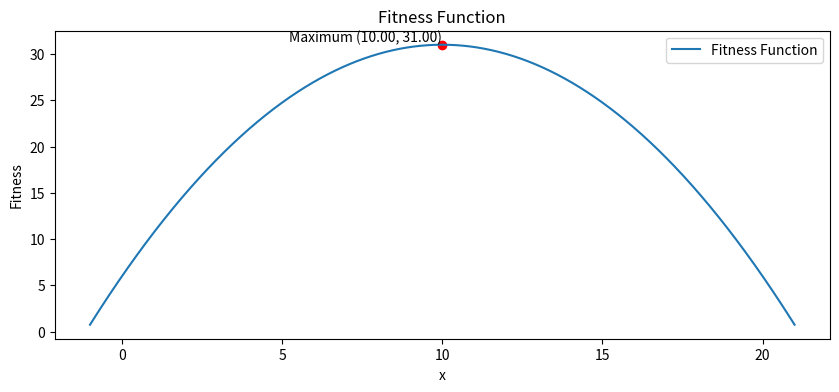
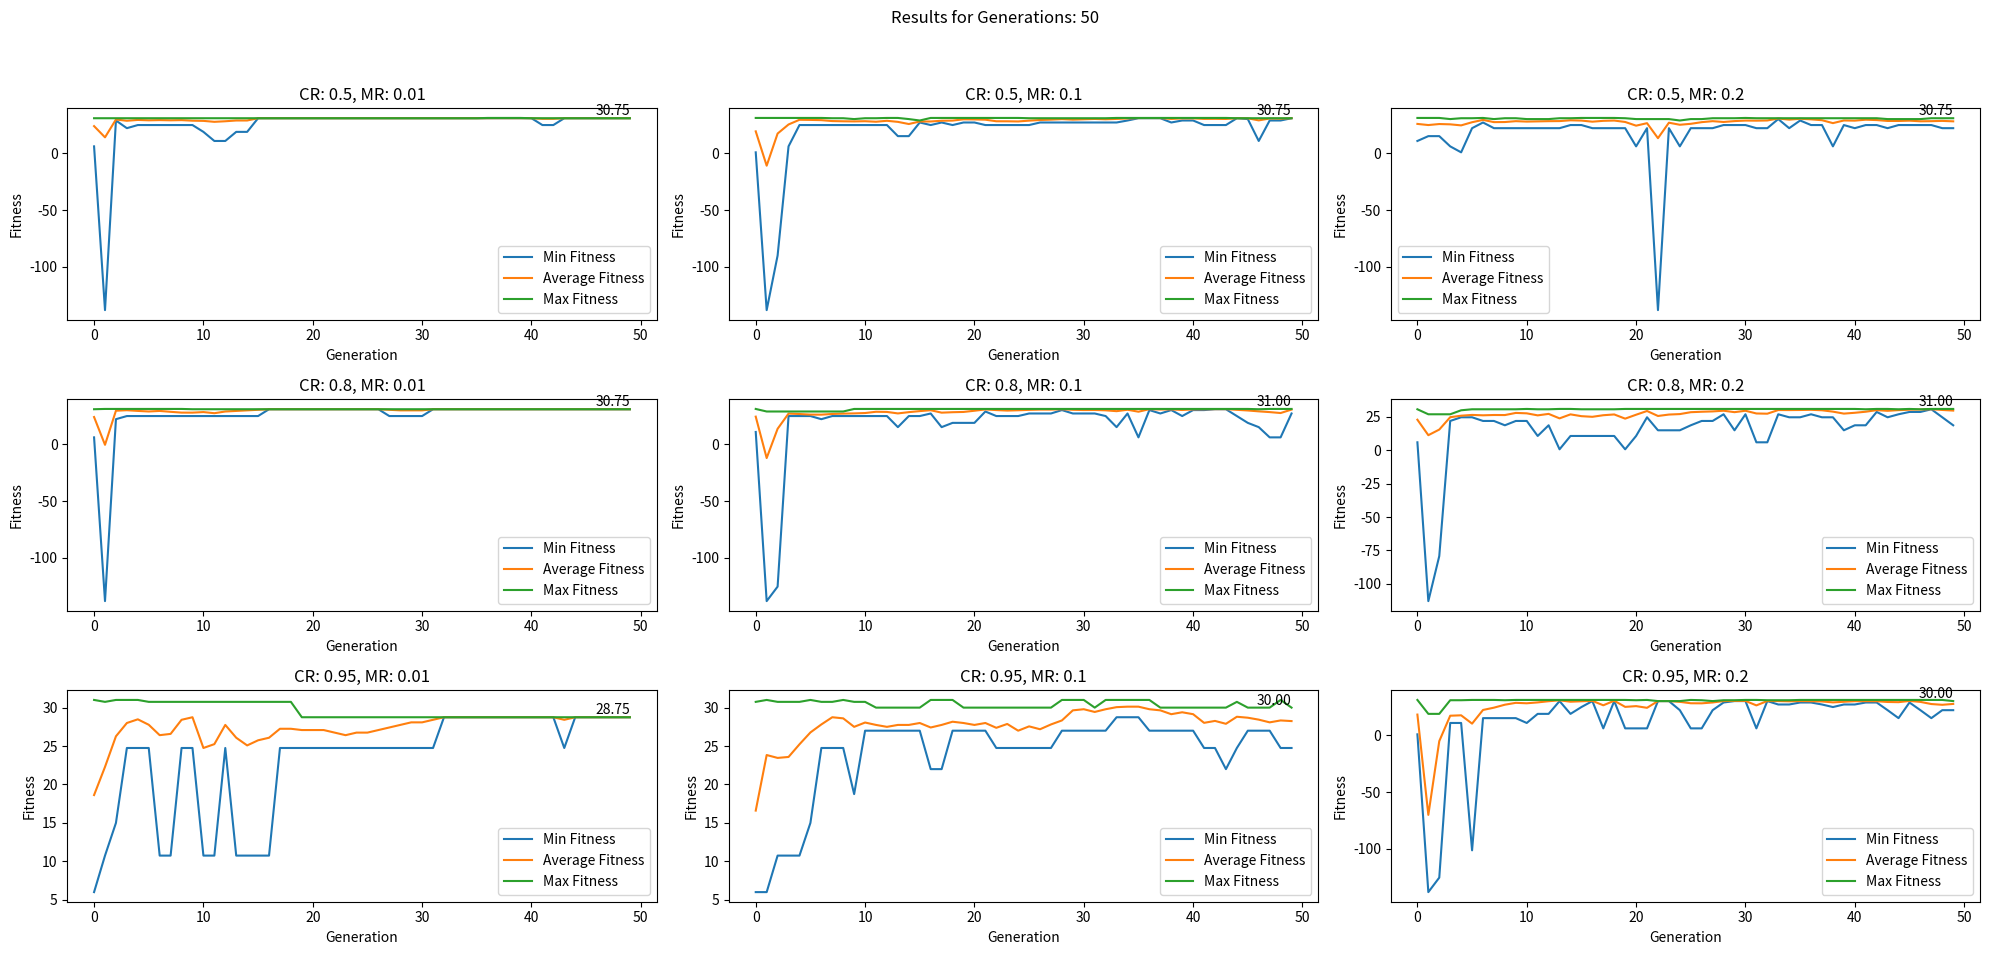
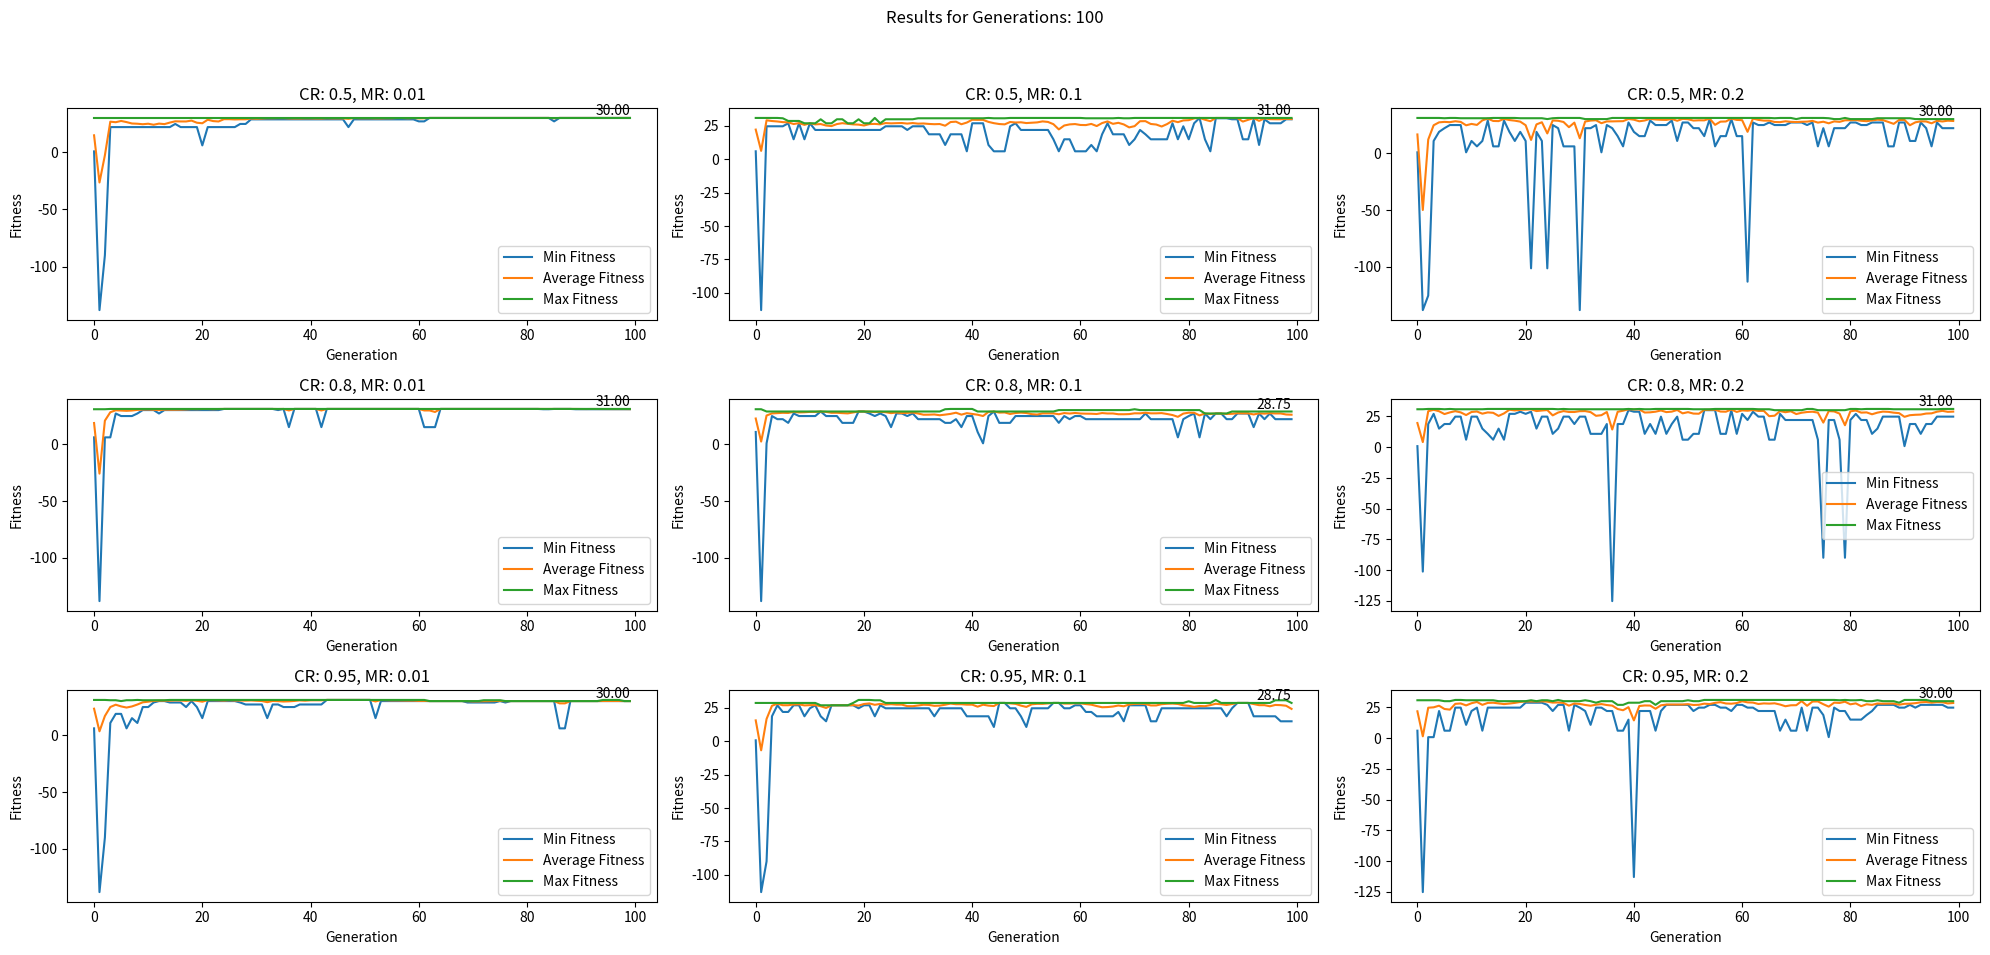
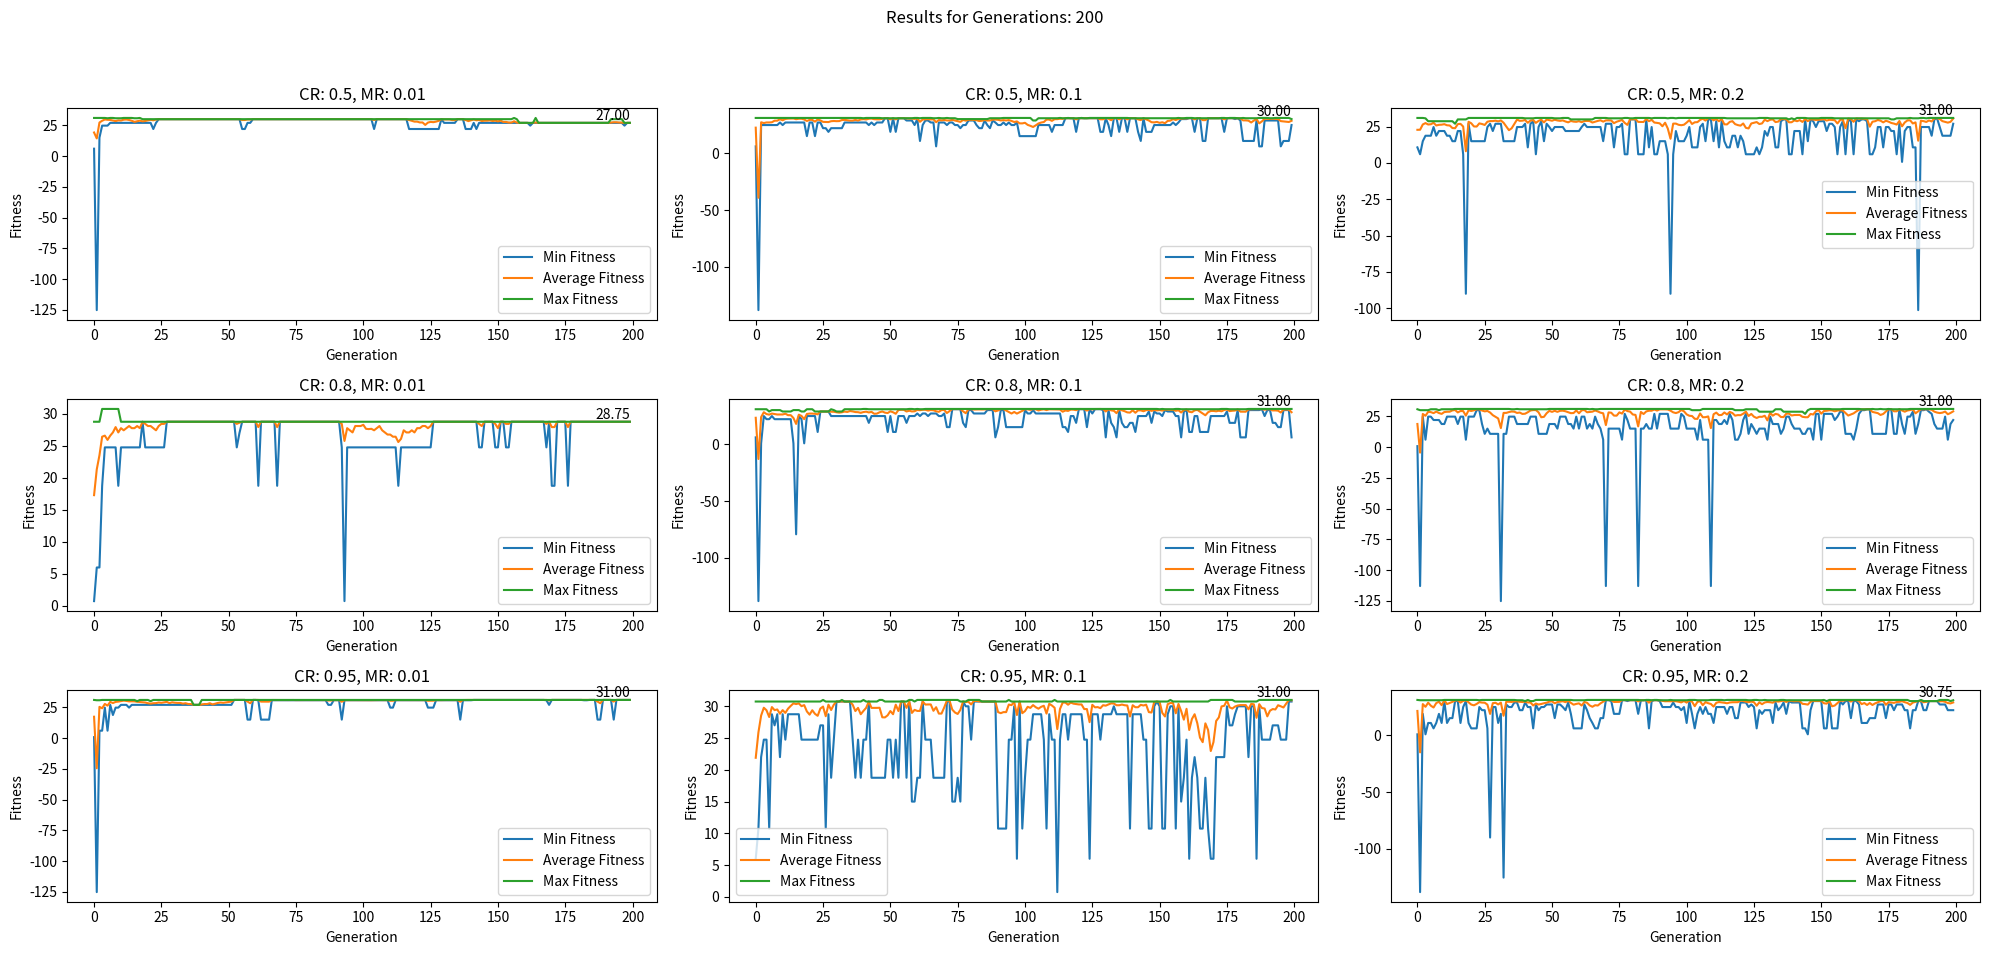

These charts were generated, in order, by the following Python code:
import numpy as np
import matplotlib.pyplot as plt
import statistics as stat
import random

POPULATION_SIZE = 12
GENERATIONS = [50, 100, 200]
CROSSOVER_RATE = [0.5, 0.8, 0.95]
MUTATION_RATE = [0.01, 0.1, 0.2]
X_RANGE = (-1, 21)
BIN_LENGTH = len(bin(X_RANGE[1])[2:])

def fitness_fun(x):
    return -0.25 * x**2 + 5 * x + 6

def int_to_bin(number):
    if number < 0:
        return bin((1 << BIN_LENGTH) + number)[2:]
    else:
        return bin(number)[2:].zfill(BIN_LENGTH)

def bin_to_int(binary_str):
    if len(binary_str) == BIN_LENGTH and binary_str[0] == '1':
        return -((1 << BIN_LENGTH) - int(binary_str, 2))
    else:
        return int(binary_str, 2)


def create_first_population(population_size, x_range):
    return [np.random.randint(x_range[0], x_range[1]) for _ in range(population_size)]

def calculate_population_fitness(population):
    return [fitness_fun(x) for x in population]

def roulette_selection(population, population_fitness):
    min_fitness = min(population_fitness)
    if min_fitness < 0:
        # shift fitness values to be non-negative => it will be easier to work with them
        population_fitness = [x - min_fitness for x in population_fitness]
    fitness_sum = sum(population_fitness)
    probabilities = [x / fitness_sum for x in population_fitness]
    selected_population = []
    for _ in range(len(population)):
        selected_population.append(population[np.random.choice(len(population), p=probabilities)])
    return selected_population

def random_pair_selection(population):
    random.shuffle(population)
    return population

def crossover(parents, crossover_rate):
    parents = [int_to_bin(x) for x in parents]
    children = []
    # random crossover point
    # every parent pair is crossed => two children are created from each pair, new population size is the same as the old one
    for i in range(0, len(parents), 2):
        if random.random() < crossover_rate:
            crossover_point = random.randint(0, BIN_LENGTH - 1)
            children1 = bin_to_int(parents[i][:crossover_point] + parents[i + 1][crossover_point:])
            children2 = bin_to_int(parents[i + 1][:crossover_point] + parents[i][crossover_point:])
            if children1 >= X_RANGE[0] and children1 <= X_RANGE[1] and children2 >= X_RANGE[0] and children2 <= X_RANGE[1]:
                children.append(children1)
                children.append(children2)
            else:
                children.append(bin_to_int(parents[i]))
                children.append(bin_to_int(parents[i + 1]))
        else:
            children.append(bin_to_int(parents[i]))
            children.append(bin_to_int(parents[i + 1]))
    return children
            
def children_mutation(children, mutation_rate):
    mutated_children = []
    for child in children:
        if random.random() < mutation_rate:
            mutation_point = random.randint(0, BIN_LENGTH - 1)
            mutated_child = child ^ (1 << mutation_point)
            # check if after mutation child is still in the range, else return original child
            if mutated_child >= X_RANGE[0] and mutated_child <= X_RANGE[1]:
                mutated_children.append(mutated_child)
            else:
                mutated_children.append(child)
        else:
            mutated_children.append(child)
    return mutated_children
            
def generate_new_population(population, population_fitness, crossover_rate, mutation_rate):
    selected_population = roulette_selection(population, population_fitness)
    parents = random_pair_selection(selected_population)
    children = crossover(parents, crossover_rate)
    return children_mutation(children, mutation_rate)

def plot_fitness_function(x_range):
    x_values = np.linspace(x_range[0], x_range[1], 10000)
    y_values = fitness_fun(x_values)
    max_y = np.max(y_values)
    max_x = x_values[np.argmax(y_values)]
    plt.figure(figsize=(10, 4))
    plt.plot(x_values, y_values, label="Fitness Function")
    plt.scatter(max_x, max_y, color='red')
    plt.text(max_x, max_y, f'Maximum ({max_x:.2f}, {max_y:.2f})', 
             ha='right', va='bottom')
    plt.title("Fitness Function")
    plt.xlabel("x")
    plt.ylabel("Fitness")
    plt.legend()
    plt.show()
    
plot_fitness_function(X_RANGE)  # fitness function plot

for generation in GENERATIONS:
    fig, axes = plt.subplots(len(CROSSOVER_RATE), len(MUTATION_RATE), figsize=(20, 10))  # each generation has its own set of plots

    for i, crossover_rate in enumerate(CROSSOVER_RATE):
        for j, mutation_rate in enumerate(MUTATION_RATE):
            min_fitness = []
            avg_fitness = []
            max_fitness = []

            population = create_first_population(POPULATION_SIZE, X_RANGE)

            for gen in range(generation):
                population_fitness = calculate_population_fitness(population)

                min_fitness.append(min(population_fitness))
                avg_fitness.append(stat.mean(population_fitness))
                max_fitness.append(max(population_fitness))

                population = generate_new_population(population, population_fitness, crossover_rate, mutation_rate)

            ax = axes[i, j]

            ax.plot(min_fitness, label='Min Fitness')
            ax.plot(avg_fitness, label='Average Fitness')
            ax.plot(max_fitness, label='Max Fitness')
            ax.set_title(f"CR: {crossover_rate}, MR: {mutation_rate}")
            ax.set_xlabel("Generation")
            ax.set_ylabel("Fitness")
            ax.legend()

            final_max_fitness = max_fitness[-1]
            ax.text(generation - 1, final_max_fitness, f"{final_max_fitness:.2f}", 
                    ha='right', va='bottom')

    plt.suptitle(f"Results for Generations: {generation}")
    plt.tight_layout(rect=[0, 0.03, 1, 0.95])
    plt.show()


